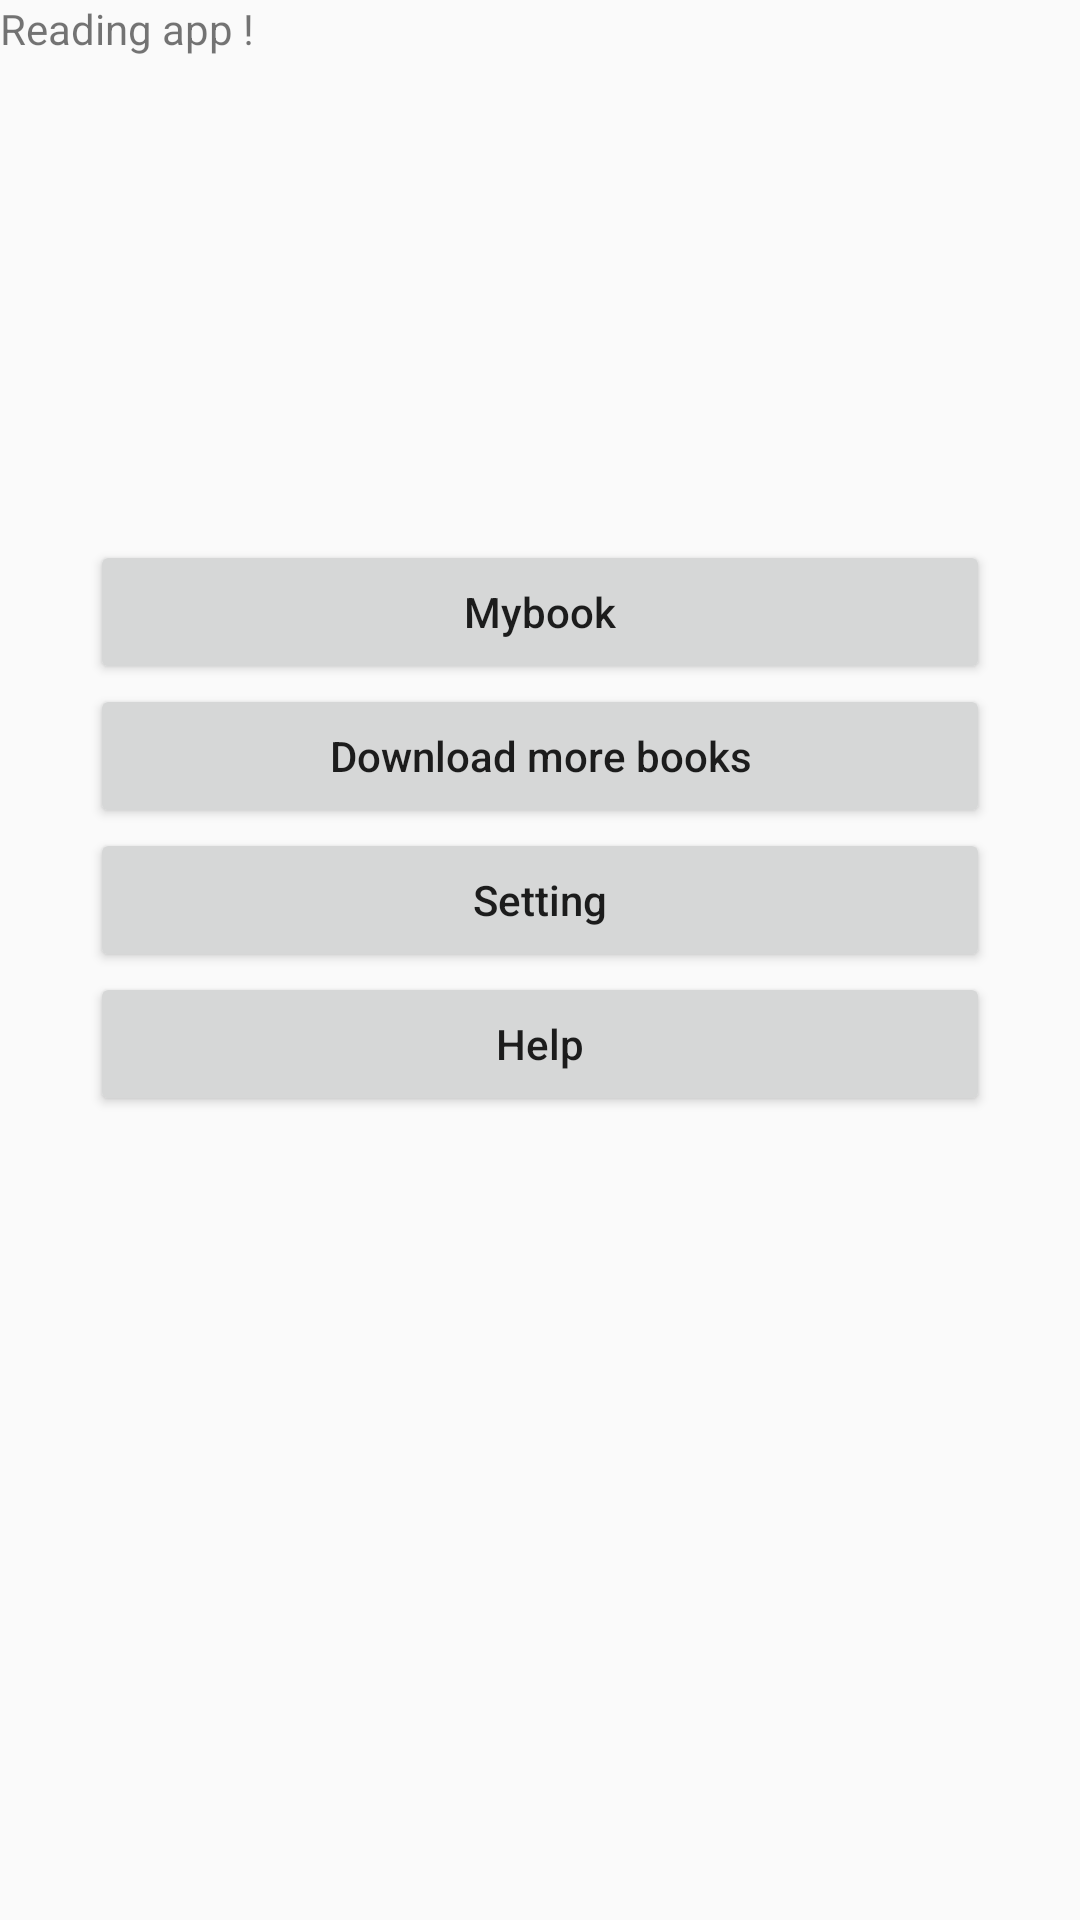

Write the Android layout XML for this screen, with the resource values it uses.
<!-- AndroidManifest.xml: application theme AppTheme -->
<!-- res/layout/activity_main.xml -->
<?xml version="1.0" encoding="utf-8"?>
<RelativeLayout
    xmlns:android="http://schemas.android.com/apk/res/android"
    xmlns:app="http://schemas.android.com/apk/res-auto"
    xmlns:tools="http://schemas.android.com/tools"
    android:layout_width="match_parent"
    android:layout_height="match_parent"
    tools:context=".MainActivity">

    <TextView
        android:layout_width="100dp"
        android:layout_height="20dp"
        android:text="@string/reading_app"
    />

    <Button
        android:id="@+id/button2"
        android:layout_width="300dp"
        android:layout_height="wrap_content"

        android:layout_centerHorizontal="true"
        android:layout_marginTop="180dp"
        android:text="Mybook" />

    <Button
        android:id="@+id/button"
        android:layout_width="300dp"
        android:layout_centerHorizontal="true"
        android:layout_below="@+id/button2"
        android:layout_height="wrap_content"
        android:layout_centerInParent="true"
        android:text="Download more books" />

    <Button
        android:id="@+id/button3"
        android:layout_width="300dp"
        android:layout_centerHorizontal="true"

        android:layout_height="wrap_content"
        android:layout_below="@+id/button"
        android:text="Setting" />

    <Button
        android:id="@+id/button4"
        android:layout_width="300dp"
        android:layout_centerHorizontal="true"

        android:layout_height="wrap_content"
        android:layout_below="@+id/button3"
        android:text="Help" />


</RelativeLayout>
<!-- resources referenced by this layout -->
<resources>
  <string name="reading_app">Reading app !</string>
  <style name="AppTheme" parent="Theme.AppCompat.Light.DarkActionBar">
          
          <item name="android:textAllCaps">false</item>
  
          <item name="colorPrimary">@color/colorPrimary</item>
          <item name="colorPrimaryDark">@color/colorPrimaryDark</item>
          <item name="colorAccent">@color/colorAccent</item>
      </style>
  <!-- not gathered from this repository: default colours our renderer supplied (Android Studio template values) -->
  <color name="colorPrimary">#FF6200EE</color>
  <color name="colorPrimaryDark">#FF3700B3</color>
  <color name="colorAccent">#FF03DAC5</color>
</resources>
